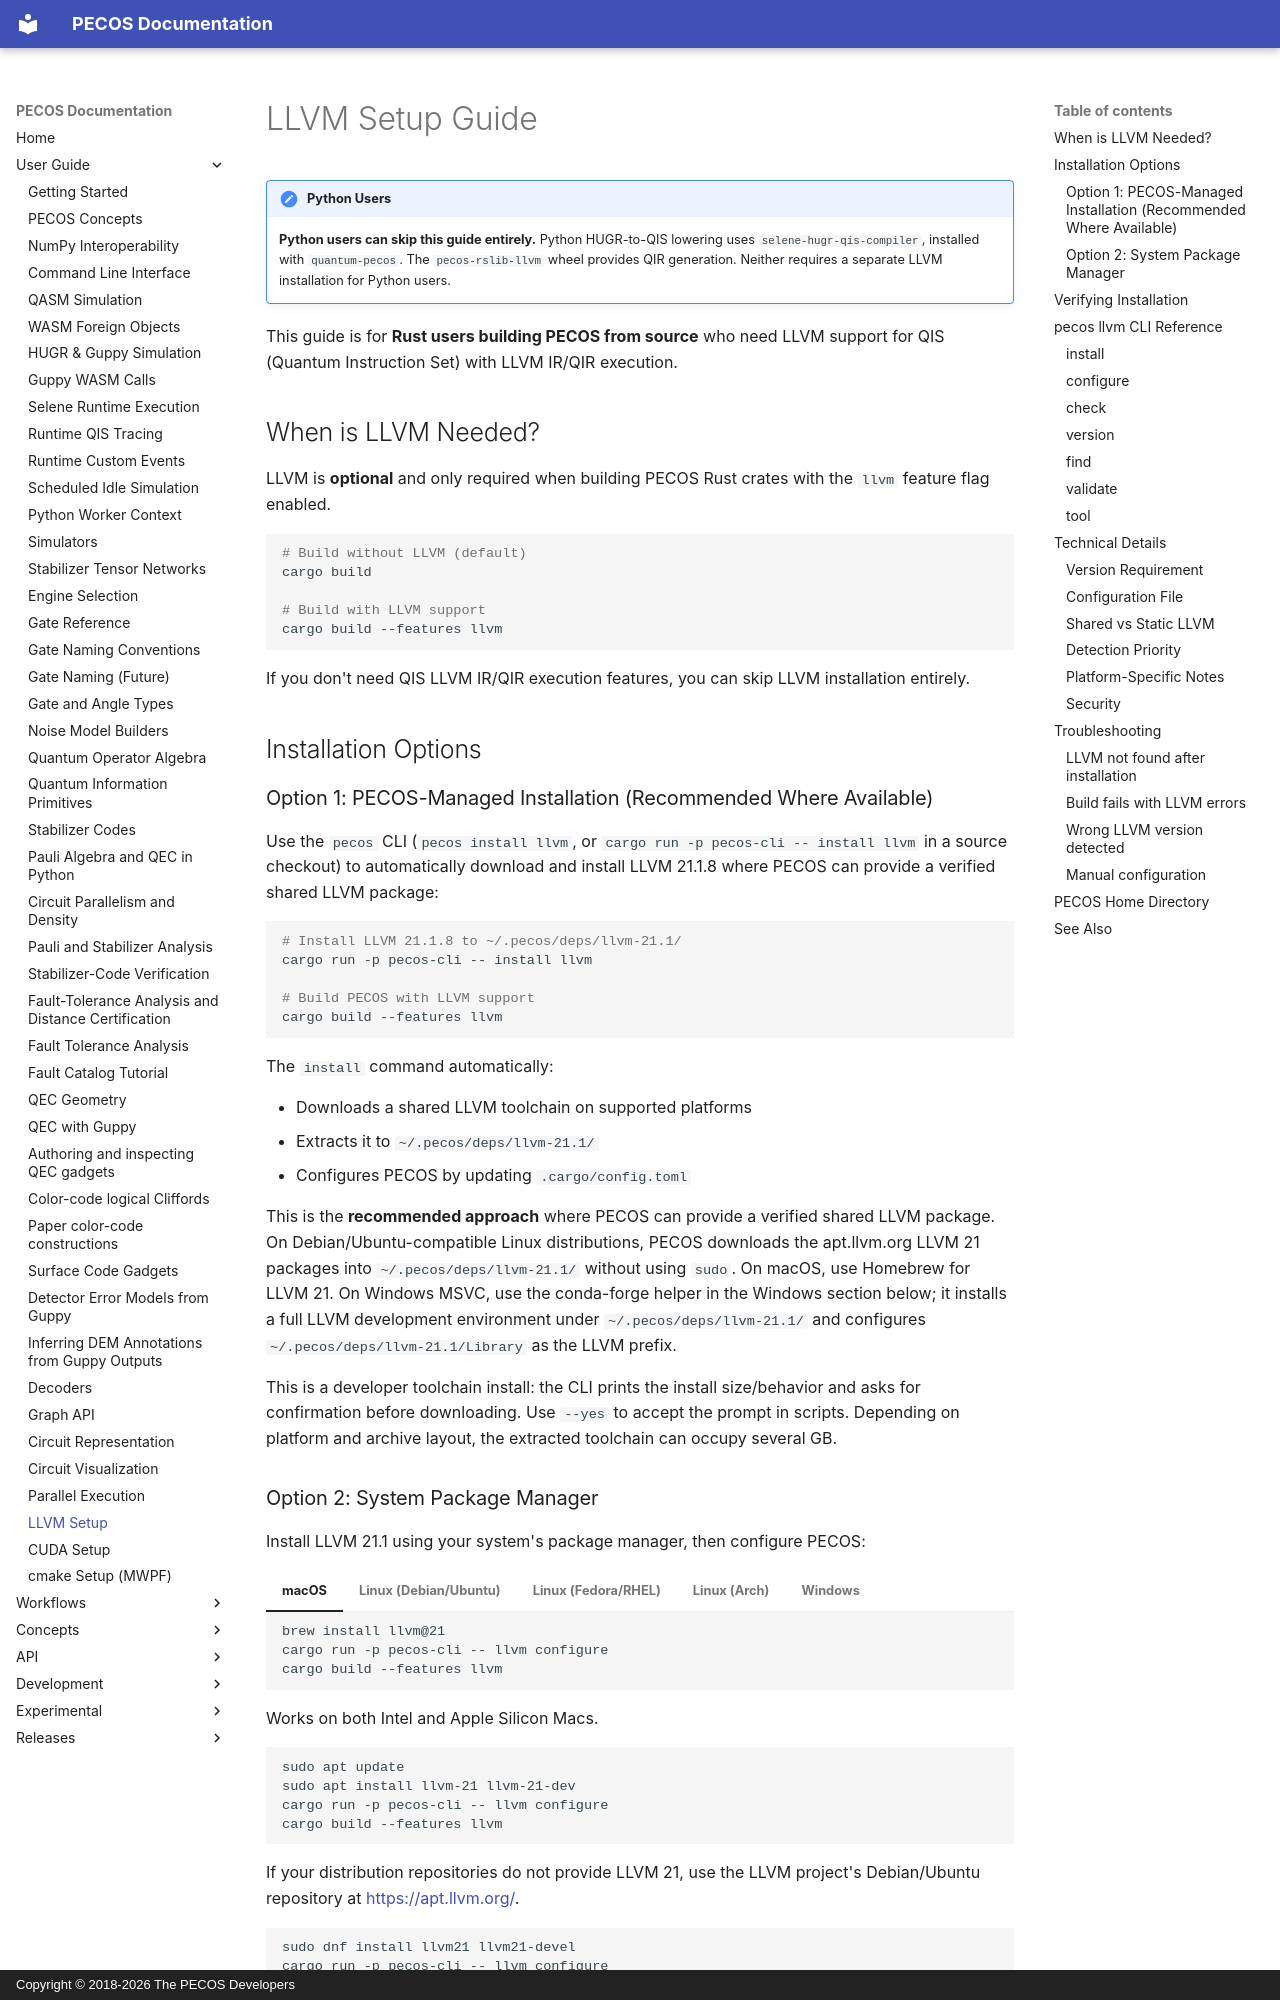

repository: PECOS-packages/PECOS · page: user-guide/llvm-setup.html · generator: mkdocs · copyright: Copyright © 2018-2026 The PECOS Developers

# LLVM Setup Guide

!!! note "Python Users"
    **Python users can skip this guide entirely.** Python HUGR-to-QIS lowering uses `selene-hugr-qis-compiler`, installed with `quantum-pecos`. The `pecos-rslib-llvm` wheel provides QIR generation. Neither requires a separate LLVM installation for Python users.

This guide is for **Rust users building PECOS from source** who need LLVM support for QIS (Quantum Instruction Set) with LLVM IR/QIR execution.

## When is LLVM Needed?

LLVM is **optional** and only required when building PECOS Rust crates with the `llvm` feature flag enabled.

```bash
# Build without LLVM (default)
cargo build

# Build with LLVM support
cargo build --features llvm
```

If you don't need QIS LLVM IR/QIR execution features, you can skip LLVM installation entirely.

## Installation Options

### Option 1: PECOS-Managed Installation (Recommended Where Available)

Use the `pecos` CLI (`pecos install llvm`, or `cargo run -p pecos-cli -- install llvm` in a source checkout) to automatically download and install LLVM 21.1.8 where PECOS can provide a verified shared LLVM package:

```bash
# Install LLVM 21.1.8 to ~/.pecos/deps/llvm-21.1/
cargo run -p pecos-cli -- install llvm

# Build PECOS with LLVM support
cargo build --features llvm
```

The `install` command automatically:

- Downloads a shared LLVM toolchain on supported platforms
- Extracts it to `~/.pecos/deps/llvm-21.1/`
- Configures PECOS by updating `.cargo/config.toml`

This is the **recommended approach** where PECOS can provide a verified shared
LLVM package. On Debian/Ubuntu-compatible Linux distributions, PECOS downloads
the apt.llvm.org LLVM 21 packages into `~/.pecos/deps/llvm-21.1/` without using
`sudo`. On macOS, use Homebrew for LLVM 21. On Windows MSVC, use the
conda-forge helper in the Windows section below; it installs a full LLVM
development environment under `~/.pecos/deps/llvm-21.1/` and configures
`~/.pecos/deps/llvm-21.1/Library` as the LLVM prefix.

This is a developer toolchain install: the CLI prints the install size/behavior
and asks for confirmation before downloading. Use `--yes` to accept the prompt
in scripts. Depending on platform and archive layout, the extracted toolchain
can occupy several GB.
